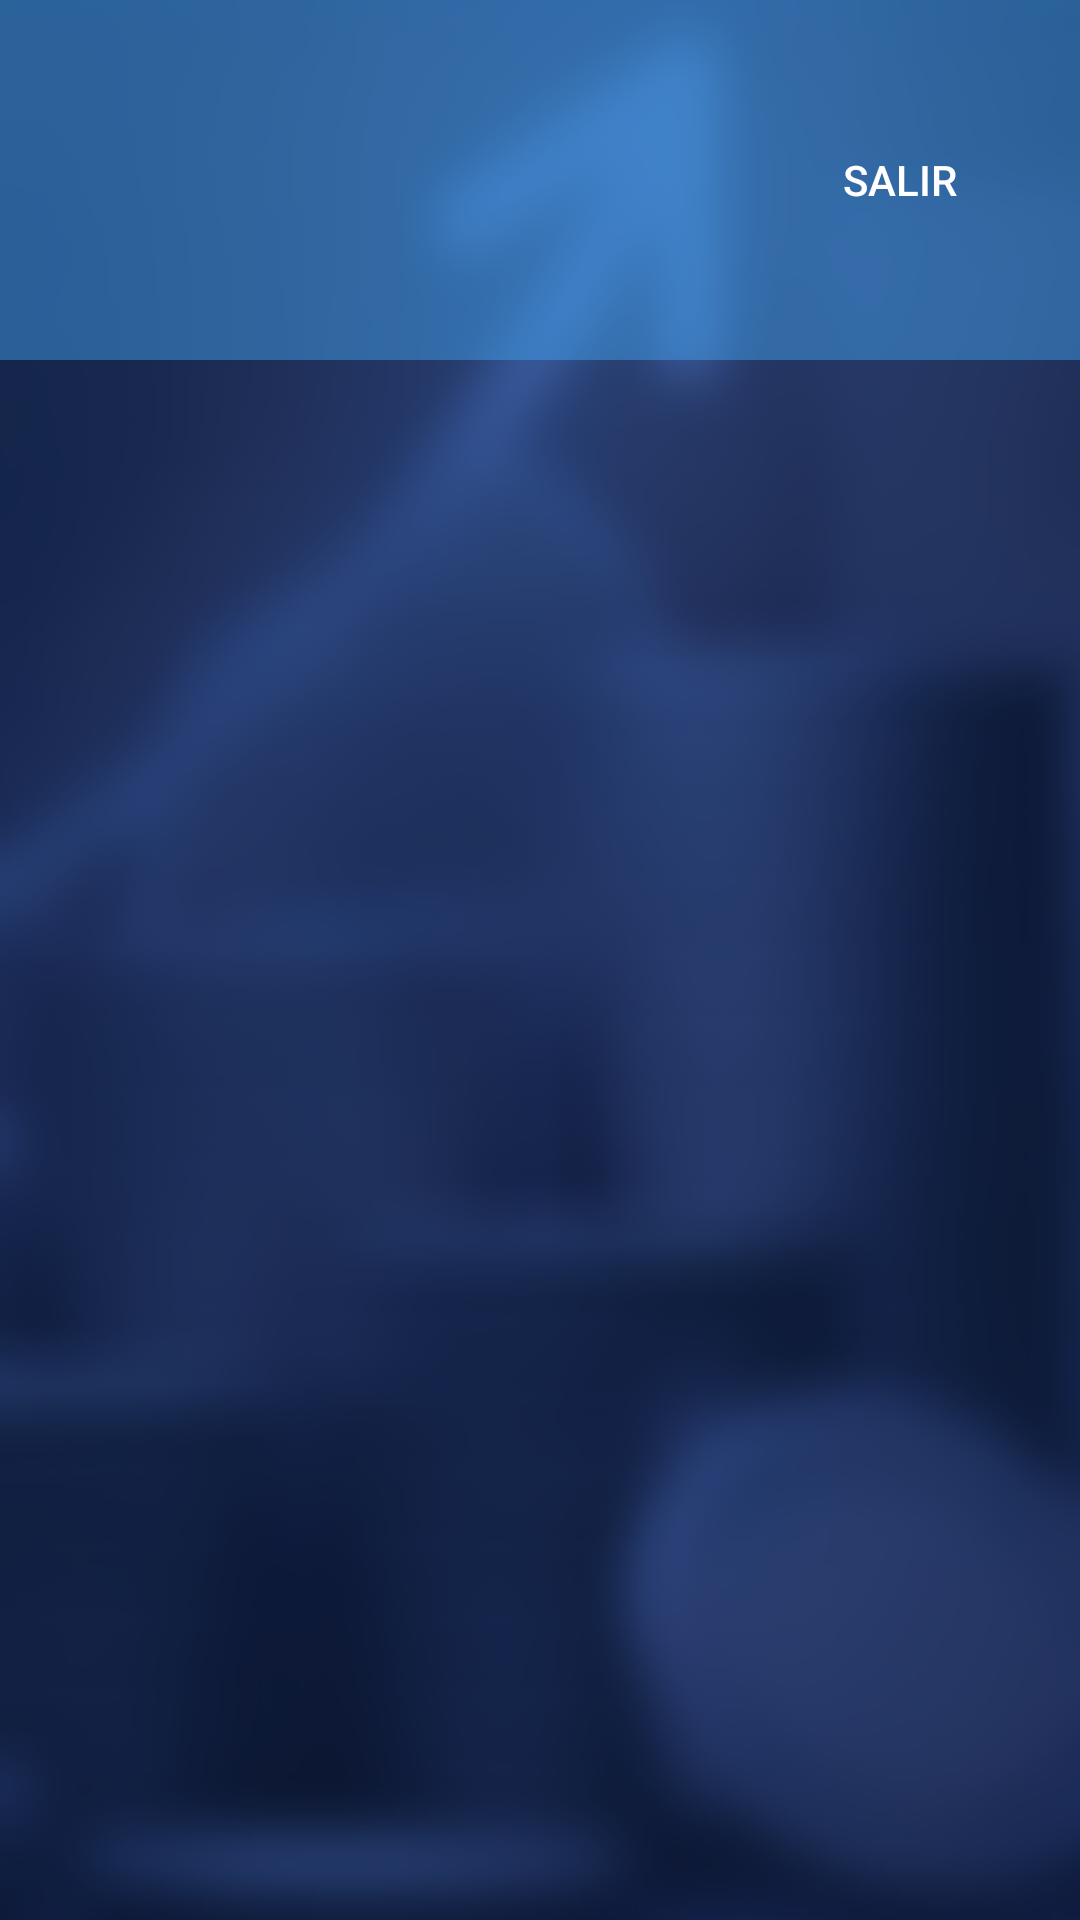

Reconstruct the res/layout file that produces this screen, plus the resources it refers to.
<!-- AndroidManifest.xml: application theme Theme.TecBank -->
<!-- res/layout/activity_prestamos.xml -->
<?xml version="1.0" encoding="utf-8"?>
<LinearLayout xmlns:android="http://schemas.android.com/apk/res/android"
    xmlns:tools="http://schemas.android.com/tools"
    android:layout_width="match_parent"
    android:layout_height="match_parent"
    android:background="@drawable/fondo1_desenfoque"
    android:orientation="vertical"
    android:padding="0dp">

    
    <LinearLayout
        android:layout_width="match_parent"
        android:layout_height="120dp"
        android:background="#7044ACF8"
        android:gravity="center_vertical"
        android:orientation="horizontal"
        android:padding="16dp">

        <Space
            android:layout_width="0dp"
            android:layout_height="match_parent"
            android:layout_weight="1" />

        <Button
            android:id="@+id/btnSalir"
            android:layout_width="wrap_content"
            android:layout_height="wrap_content"
            android:background="?android:attr/selectableItemBackground"
            android:text="Salir"
            android:textColor="#FFFFFF" />
    </LinearLayout>

</LinearLayout>
<!-- resources referenced by this layout -->
<resources>
  <!-- drawable fondo1_desenfoque: png bitmap (drawable, 97935 bytes) -->
  <style name="Theme.TecBank" parent="android:Theme.Material.Light.NoActionBar" />
</resources>
